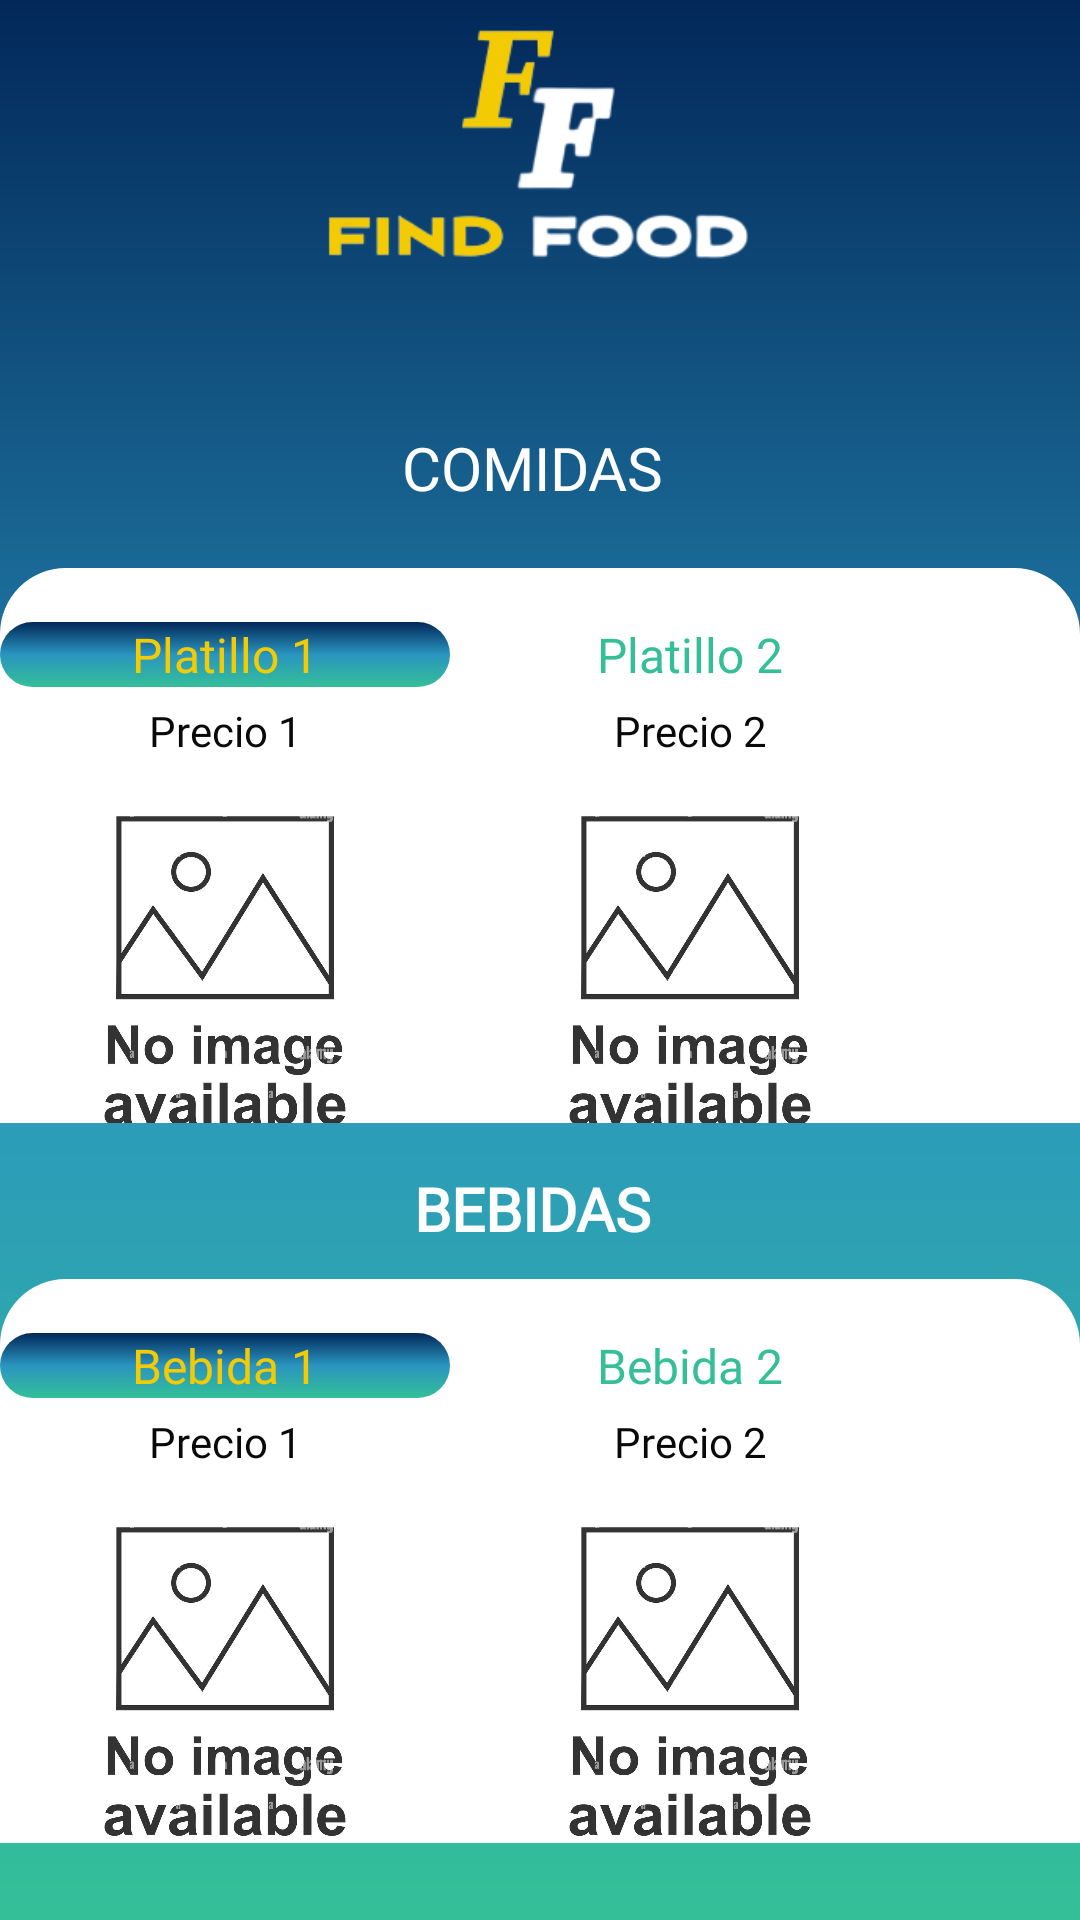

Write the Android layout XML for this screen, with the resource values it uses.
<!-- AndroidManifest.xml: application theme Theme.AppCompat.Light -->
<!-- res/layout/activity_menu_local.xml -->
<?xml version="1.0" encoding="utf-8"?>
<LinearLayout xmlns:android="http://schemas.android.com/apk/res/android"
    xmlns:app="http://schemas.android.com/apk/res-auto"
    xmlns:tools="http://schemas.android.com/tools"
    android:layout_width="match_parent"
    android:layout_height="match_parent"
    android:background="@drawable/degradado_fondo"
    android:orientation="vertical"
    tools:context=".menu_local">

    <ImageView
        android:id="@+id/imageView10"
        android:layout_width="150dp"
        android:layout_height="100dp"
        android:layout_gravity="center"
        app:srcCompat="@drawable/logosinslogan" />

    <TextView
        android:id="@+id/et_NomLocal2"
        android:layout_width="match_parent"
        android:layout_height="wrap_content"
        android:layout_marginTop="5dp"
        android:layout_marginBottom="5dp"
        android:gravity="center"
        android:textColor="#F2CB05"
        android:textSize="24sp"
        android:textStyle="bold" />

    <TextView
        android:id="@+id/textView15"
        android:layout_width="match_parent"
        android:layout_height="wrap_content"
        android:layout_marginBottom="10dp"
        android:fontFamily="@font/roboto"
        android:gravity="center"
        android:text="COMIDAS "
        android:textColor="#FFFFFF"
        android:textSize="20sp" />

    <HorizontalScrollView
        android:layout_width="match_parent"
        android:layout_height="185dp"
        android:layout_marginTop="10dp"
        android:layout_marginBottom="15dp"
        android:background="@drawable/fondo_blanco_redondeado">

        <LinearLayout
            android:layout_width="match_parent"
            android:layout_height="180dp"
            android:layout_marginTop="8dp"
            android:gravity="center|center_horizontal|center_vertical"
            android:orientation="horizontal">

            <LinearLayout
                android:layout_width="150dp"
                android:layout_height="match_parent"
                android:layout_marginRight="5dp"
                android:gravity="center"
                android:orientation="vertical">

                <TextView
                    android:id="@+id/platillo1"
                    android:layout_width="match_parent"
                    android:layout_height="wrap_content"
                    android:layout_marginTop="10dp"
                    android:background="@drawable/degradado_boton"
                    android:fontFamily="@font/roboto"
                    android:gravity="center"
                    android:text="Platillo 1"
                    android:textColor="#F2CB05"
                    android:textSize="16sp" />

                <TextView
                    android:id="@+id/precio1"
                    android:layout_width="match_parent"
                    android:layout_height="wrap_content"
                    android:layout_marginTop="5dp"
                    android:layout_marginBottom="5dp"
                    android:fontFamily="@font/roboto"
                    android:gravity="center"
                    android:text="Precio 1"
                    android:textColor="#090909"
                    android:textSize="14sp"
                    android:textStyle="normal" />

                <ImageView
                    android:id="@+id/img1"
                    android:layout_width="match_parent"
                    android:layout_height="wrap_content"
                    app:srcCompat="@drawable/imagenodisponible1" />

            </LinearLayout>

            <LinearLayout
                android:layout_width="150dp"
                android:layout_height="match_parent"
                android:layout_marginRight="5dp"
                android:gravity="center"
                android:orientation="vertical">

                <TextView
                    android:id="@+id/platillo2"
                    android:layout_width="match_parent"
                    android:layout_height="wrap_content"
                    android:layout_marginTop="10dp"
                    android:background="@drawable/redondeado_completo"
                    android:fontFamily="@font/roboto"
                    android:gravity="center"
                    android:text="Platillo 2"
                    android:textColor="#34BF98"
                    android:textSize="16sp" />

                <TextView
                    android:id="@+id/precio2"
                    android:layout_width="match_parent"
                    android:layout_height="wrap_content"
                    android:layout_marginTop="5dp"
                    android:layout_marginBottom="5dp"
                    android:fontFamily="@font/roboto"
                    android:gravity="center"
                    android:text="Precio 2"
                    android:textColor="#090909"
                    android:textSize="14sp"
                    android:textStyle="normal" />

                <ImageView
                    android:id="@+id/img2"
                    android:layout_width="match_parent"
                    android:layout_height="wrap_content"
                    app:srcCompat="@drawable/imagenodisponible1" />
            </LinearLayout>

        </LinearLayout>

    </HorizontalScrollView>

    <TextView
        android:id="@+id/textView19"
        android:layout_width="match_parent"
        android:layout_height="wrap_content"
        android:fontFamily="@font/roboto"
        android:gravity="center"
        android:text="BEBIDAS "
        android:textColor="#FFFFFF"
        android:textSize="20sp"
        android:textStyle="bold" />

    <HorizontalScrollView
        android:layout_width="match_parent"
        android:layout_height="wrap_content"
        android:layout_marginTop="10dp"
        android:layout_marginBottom="15dp"
        android:background="@drawable/fondo_blanco_redondeado">

        <LinearLayout
            android:layout_width="match_parent"
            android:layout_height="180dp"
            android:layout_marginTop="8dp"
            android:gravity="center|center_horizontal|center_vertical"
            android:orientation="horizontal">

            <LinearLayout
                android:layout_width="150dp"
                android:layout_height="match_parent"
                android:layout_marginRight="5dp"
                android:gravity="center"
                android:orientation="vertical">

                <TextView
                    android:id="@+id/bedida1"
                    android:layout_width="match_parent"
                    android:layout_height="wrap_content"
                    android:layout_marginTop="10dp"
                    android:background="@drawable/degradado_boton"
                    android:fontFamily="@font/roboto"
                    android:gravity="center"
                    android:text="Bebida 1"
                    android:textColor="#F2CB05"
                    android:textSize="16sp" />

                <TextView
                    android:id="@+id/precio3"
                    android:layout_width="match_parent"
                    android:layout_height="wrap_content"
                    android:layout_marginTop="5dp"
                    android:layout_marginBottom="5dp"
                    android:fontFamily="@font/roboto"
                    android:gravity="center"
                    android:text="Precio 1"
                    android:textColor="#090909"
                    android:textSize="14sp"
                    android:textStyle="normal" />

                <ImageView
                    android:id="@+id/img3"
                    android:layout_width="match_parent"
                    android:layout_height="wrap_content"
                    app:srcCompat="@drawable/imagenodisponible1" />
            </LinearLayout>

            <LinearLayout
                android:layout_width="150dp"
                android:layout_height="match_parent"
                android:layout_marginRight="5dp"
                android:gravity="center"
                android:orientation="vertical">

                <TextView
                    android:id="@+id/bebida2"
                    android:layout_width="match_parent"
                    android:layout_height="wrap_content"
                    android:layout_marginTop="10dp"
                    android:background="@drawable/redondeado_completo"
                    android:fontFamily="@font/roboto"
                    android:gravity="center"
                    android:text="Bebida 2"
                    android:textColor="#34BF98"
                    android:textSize="16sp" />

                <TextView
                    android:id="@+id/precio4"
                    android:layout_width="match_parent"
                    android:layout_height="wrap_content"
                    android:layout_marginTop="5dp"
                    android:layout_marginBottom="5dp"
                    android:fontFamily="@font/roboto"
                    android:gravity="center"
                    android:text="Precio 2"
                    android:textColor="#090909"
                    android:textSize="14sp"
                    android:textStyle="normal" />

                <ImageView
                    android:id="@+id/img4"
                    android:layout_width="match_parent"
                    android:layout_height="wrap_content"
                    app:srcCompat="@drawable/imagenodisponible1" />
            </LinearLayout>

        </LinearLayout>

    </HorizontalScrollView>

    <LinearLayout
        android:layout_width="match_parent"
        android:layout_height="wrap_content"
        android:orientation="horizontal">

        <ImageView
            android:id="@+id/bt_regresar2"
            android:layout_width="40dp"
            android:layout_height="match_parent"
            android:layout_marginStart="10dp"
            android:layout_marginLeft="15dp"
            android:layout_marginTop="10dp"
            android:layout_marginEnd="10dp"
            app:srcCompat="@drawable/atras2" />

        <RatingBar
            android:id="@+id/ratingB1"
            android:layout_width="wrap_content"
            android:layout_height="wrap_content"
            android:layout_gravity="bottom"
            android:layout_marginStart="50dp"
            android:layout_marginLeft="8dp"
            android:layout_marginTop="10dp"
            android:layout_marginEnd="20dp"
            android:layout_marginRight="10dp"
            android:layout_marginBottom="15dp"
            android:background="@drawable/redondeado_completo"
            android:isIndicator="false"
            android:numStars="5"
            android:progressBackgroundTint="#022859"
            android:progressTint="#f2cb05"
            android:rating="1"
            android:stepSize="0.5" />
    </LinearLayout>

</LinearLayout>
<!-- resources referenced by this layout -->
<resources>
  <!-- drawable atras2: png bitmap (drawable, 2382 bytes) -->
  <!-- drawable degradado_boton (drawable) -->
  <?xml version="1.0" encoding="utf-8"?>
  <shape xmlns:android="http://schemas.android.com/apk/res/android">
      <gradient android:startColor="#022859"
          android:centerColor="#2A95BF"
          android:endColor="#34BF98"
          android:type="linear"
          android:angle="100"/>
      <corners android:radius="14dp"></corners>
  </shape>
  <!-- drawable degradado_fondo (drawable) -->
  <?xml version="1.0" encoding="utf-8"?>
  <shape xmlns:android="http://schemas.android.com/apk/res/android">
      <gradient android:startColor="#022859"
          android:centerColor="#2A95BF"
          android:endColor="#34BF98"
          android:type="linear"
          android:angle="100"/>
  </shape>
  <!-- drawable fondo_blanco_redondeado (drawable) -->
  <?xml version="1.0" encoding="utf-8"?>
  <shape xmlns:android="http://schemas.android.com/apk/res/android">
  <solid android:color="@color/white"></solid>
      <corners android:topLeftRadius="22dp"
          android:topRightRadius="22dp"></corners>
  </shape>
  <!-- drawable imagenodisponible1: jpg bitmap (drawable, 110618 bytes) -->
  <!-- drawable logosinslogan: png bitmap (drawable, 13150 bytes) -->
  <!-- drawable redondeado_completo (drawable) -->
  <?xml version="1.0" encoding="utf-8"?>
  <shape xmlns:android="http://schemas.android.com/apk/res/android">
      <solid android:color="@color/white"></solid>
      <corners android:radius="22dp"></corners>
  </shape>
  <color name="white">#FFFFFFFF</color>
</resources>
